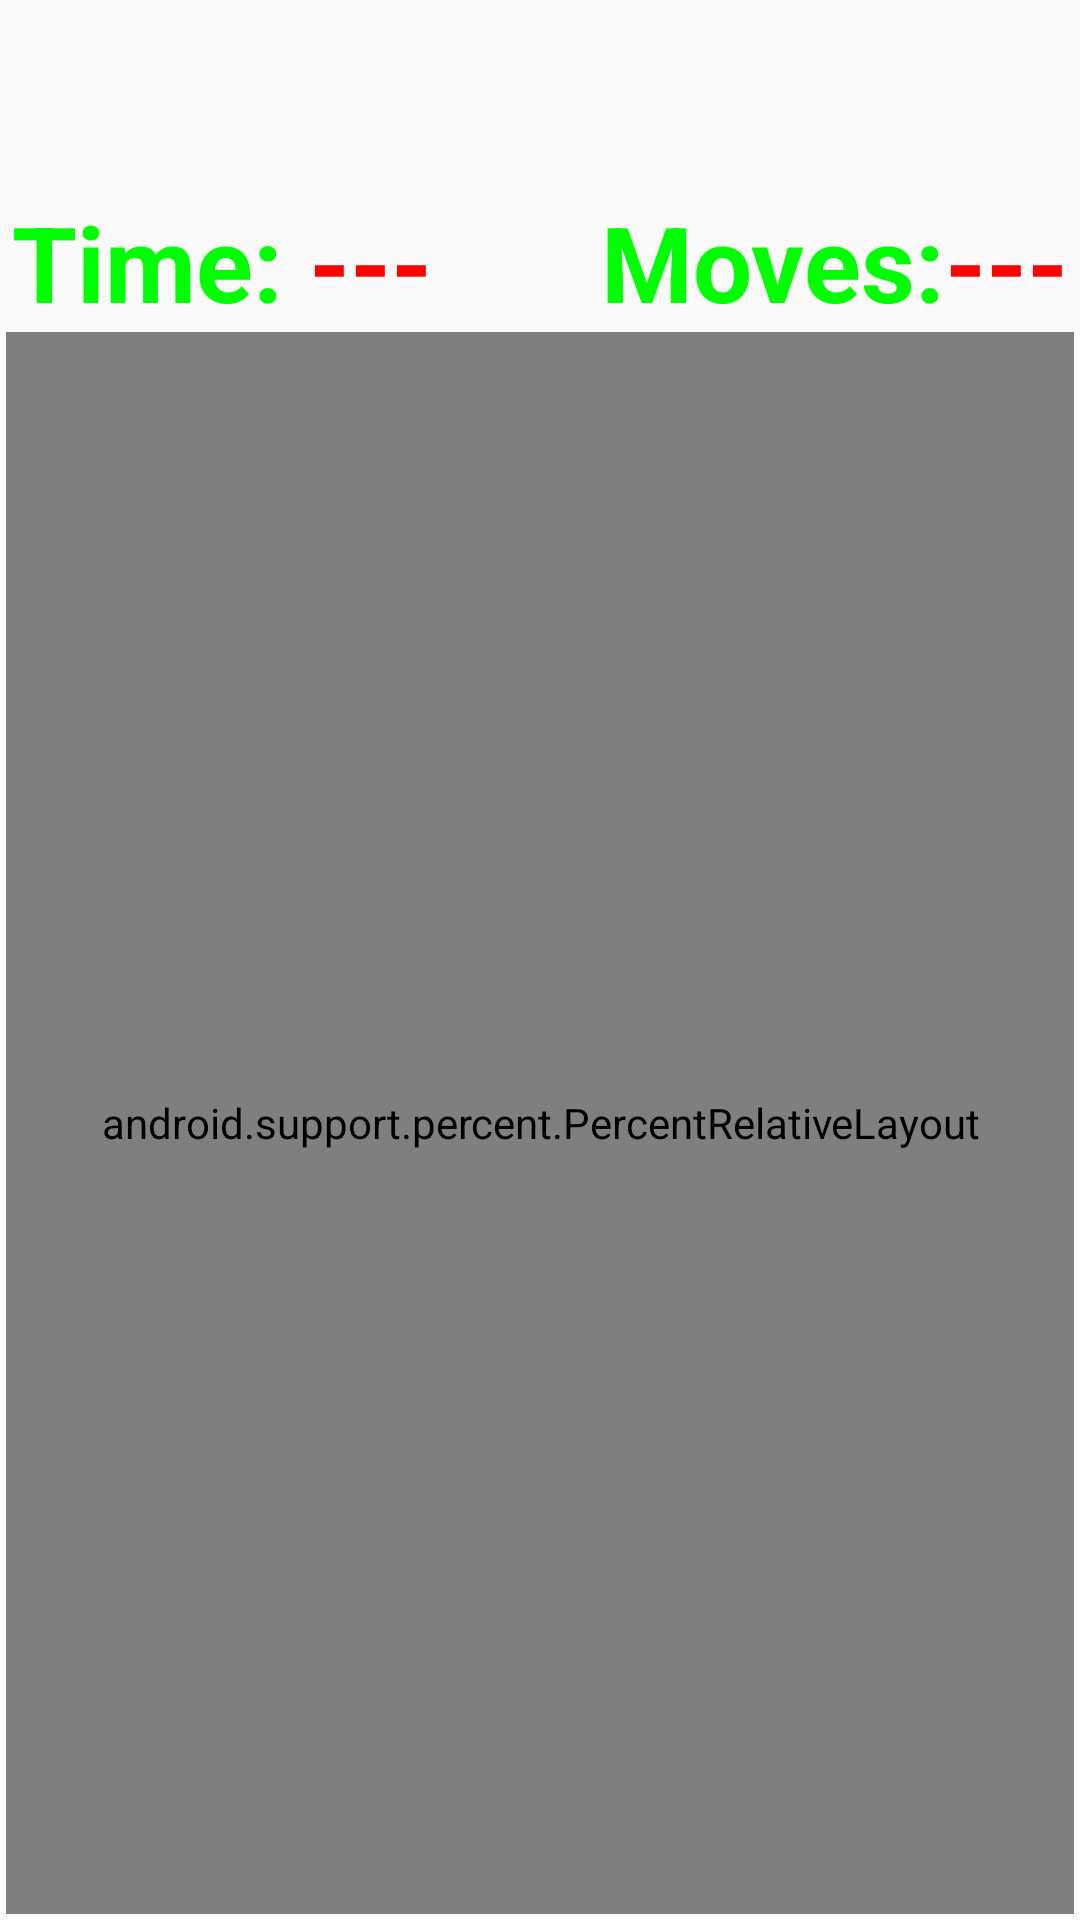

The Android layout XML behind this screen, and the referenced resources:
<!-- AndroidManifest.xml: application theme AppTheme -->
<!-- res/layout/content_main.xml -->
<?xml version="1.0" encoding="utf-8"?>
<LinearLayout xmlns:android="http://schemas.android.com/apk/res/android"
    xmlns:app="http://schemas.android.com/apk/res-auto"
    xmlns:tools="http://schemas.android.com/tools"
    android:layout_width="match_parent"
    android:layout_height="match_parent"
    android:orientation="vertical"
    android:paddingBottom="@dimen/activity_bottom_margin"
    android:paddingLeft="@dimen/activity_horizontal_margin"
    android:paddingRight="@dimen/activity_horizontal_margin"
    android:paddingTop="@dimen/activity_top_margin">

    <RelativeLayout
        android:layout_width="match_parent"
        android:layout_height="wrap_content"
        android:orientation="horizontal">

        <TextView
            android:id="@+id/textViewTimeLabel"
            style="@style/textview_gamelabel"
            android:layout_width="wrap_content"
            android:layout_height="wrap_content"
            android:paddingLeft="@dimen/activity_horizontal_margin"
            android:text="Time: " />

        <TextView
            android:id="@+id/textViewTime"
            style="@style/textview_gameinfo"
            android:layout_width="wrap_content"
            android:layout_height="wrap_content"
            android:layout_toRightOf="@id/textViewTimeLabel"
            android:text="---" />

        <TextView
            android:id="@+id/textViewMoves"
            style="@style/textview_gameinfo"
            android:layout_width="wrap_content"
            android:layout_height="wrap_content"
            android:layout_alignParentRight="true"
            android:paddingRight="@dimen/activity_horizontal_margin"
            android:text="---" />

        <TextView
            android:id="@+id/textViewMovesLabel"
            style="@style/textview_gamelabel"
            android:layout_width="wrap_content"
            android:layout_height="wrap_content"
            android:layout_toLeftOf="@id/textViewMoves"
            android:text="Moves:" />

    </RelativeLayout>

    <android.support.percent.PercentRelativeLayout xmlns:android="http://schemas.android.com/apk/res/android"
        xmlns:app="http://schemas.android.com/apk/res-auto"
        xmlns:tools="http://schemas.android.com/tools"
        android:layout_width="match_parent"
        android:layout_height="match_parent">

        <Button
            android:id="@+id/button00"
            style="@style/button_game"
            android:onClick="buttonClicked"
            android:text="01"
            app:layout_heightPercent="25%"
            app:layout_widthPercent="25%" />

        <Button
            android:id="@+id/button01"
            style="@style/button_game"
            android:layout_alignTop="@id/button00"
            android:layout_toRightOf="@id/button00"
            android:onClick="buttonClicked"
            android:text="02"
            app:layout_heightPercent="25%"
            app:layout_widthPercent="25%" />

        <Button
            android:id="@+id/button02"
            style="@style/button_game"
            android:layout_alignTop="@id/button01"
            android:layout_toRightOf="@id/button01"
            android:onClick="buttonClicked"
            android:text="03"
            app:layout_heightPercent="25%"
            app:layout_widthPercent="25%" />

        <Button
            android:id="@+id/button03"
            style="@style/button_game"
            android:layout_alignTop="@id/button02"
            android:layout_toRightOf="@id/button02"
            android:onClick="buttonClicked"
            android:text="04"
            app:layout_heightPercent="25%"
            app:layout_widthPercent="25%" />

        <Button
            android:id="@+id/button10"
            style="@style/button_game"
            android:layout_below="@id/button00"
            android:onClick="buttonClicked"
            android:text="05"
            app:layout_heightPercent="25%"
            app:layout_widthPercent="25%" />

        <Button
            android:id="@+id/button11"
            style="@style/button_game"
            android:layout_alignTop="@id/button10"
            android:layout_toRightOf="@id/button10"
            android:onClick="buttonClicked"
            android:text="06"
            app:layout_heightPercent="25%"
            app:layout_widthPercent="25%" />

        <Button
            android:id="@+id/button12"
            style="@style/button_game"
            android:layout_alignTop="@id/button11"
            android:layout_toRightOf="@id/button11"
            android:onClick="buttonClicked"
            android:text="07"
            app:layout_heightPercent="25%"
            app:layout_widthPercent="25%" />

        <Button
            android:id="@+id/button13"
            style="@style/button_game"
            android:layout_alignTop="@id/button12"
            android:layout_toRightOf="@id/button12"
            android:onClick="buttonClicked"
            android:text="08"
            app:layout_heightPercent="25%"
            app:layout_widthPercent="25%" />

        <Button
            android:id="@+id/button20"
            style="@style/button_game"
            android:layout_below="@id/button10"
            android:onClick="buttonClicked"
            android:text="09"
            app:layout_heightPercent="25%"
            app:layout_widthPercent="25%" />

        <Button
            android:id="@+id/button21"
            style="@style/button_game"
            android:layout_alignTop="@id/button20"
            android:layout_toRightOf="@id/button20"
            android:onClick="buttonClicked"
            android:text="10"
            app:layout_heightPercent="25%"
            app:layout_widthPercent="25%" />

        <Button
            android:id="@+id/button22"
            style="@style/button_game"
            android:layout_alignTop="@id/button21"
            android:layout_toRightOf="@id/button21"
            android:onClick="buttonClicked"
            android:text="11"
            app:layout_heightPercent="25%"
            app:layout_widthPercent="25%" />

        <Button
            android:id="@+id/button23"
            style="@style/button_game"
            android:layout_alignTop="@id/button22"
            android:layout_toRightOf="@id/button22"
            android:onClick="buttonClicked"
            android:text="12"
            app:layout_heightPercent="25%"
            app:layout_widthPercent="25%" />

        <Button
            android:id="@+id/button30"
            style="@style/button_game"
            android:layout_below="@id/button20"
            android:onClick="buttonClicked"
            android:text="13"
            app:layout_heightPercent="25%"
            app:layout_widthPercent="25%" />

        <Button
            android:id="@+id/button31"
            style="@style/button_game"
            android:layout_alignTop="@id/button30"
            android:layout_toRightOf="@id/button30"
            android:onClick="buttonClicked"
            android:text="14"
            app:layout_heightPercent="25%"
            app:layout_widthPercent="25%" />

        <Button
            android:id="@+id/button32"
            style="@style/button_game"
            android:layout_alignTop="@id/button31"
            android:layout_toRightOf="@id/button31"
            android:onClick="buttonClicked"
            android:text="15"
            app:layout_heightPercent="25%"
            app:layout_widthPercent="25%" />

        <Button
            android:id="@+id/button33"
            style="@style/button_game"
            android:layout_alignTop="@id/button32"
            android:layout_toRightOf="@id/button32"
            android:onClick="buttonClicked"
            android:text="16"
            app:layout_heightPercent="25%"
            app:layout_widthPercent="25%" />

    </android.support.percent.PercentRelativeLayout>

</LinearLayout>
<!-- resources referenced by this layout -->
<resources>
  <dimen name="activity_bottom_margin">2dp</dimen>
  <dimen name="activity_horizontal_margin">2dp</dimen>
  <dimen name="activity_top_margin">64dp</dimen>
  <style name="button_game" parent="@android:style/Widget.Button">
          <item name="android:background">@drawable/button_game</item>
          <item name="android:textSize">35sp</item>
          <item name="android:textStyle">bold</item>
          <item name="android:textColor">#FFFFFF</item>
          <item name="android:gravity">center_horizontal|center_vertical</item>
          <item name="android:clickable">true</item>
          <item name="android:focusable">true</item>
      </style>
  <style name="textview_gameinfo" parent="@android:style/Widget.TextView">
          <item name="android:textSize">35sp</item>
          <item name="android:textStyle">bold</item>
          <item name="android:textColor">#FF0000</item>
      </style>
  <style name="textview_gamelabel" parent="@android:style/Widget.TextView">
          <item name="android:textSize">35sp</item>
          <item name="android:textStyle">bold</item>
          <item name="android:textColor">#00FF00</item>
      </style>
  <style name="AppTheme" parent="Theme.AppCompat.Light.DarkActionBar">
          
          <item name="colorPrimary">@color/colorPrimary</item>
          <item name="colorPrimaryDark">@color/colorPrimaryDark</item>
          <item name="colorAccent">@color/colorAccent</item>
      </style>
  <!-- not gathered from this repository: default colours our renderer supplied (Android Studio template values) -->
  <color name="colorPrimary">#FF6200EE</color>
  <color name="colorPrimaryDark">#FF3700B3</color>
  <color name="colorAccent">#FF03DAC5</color>
</resources>
